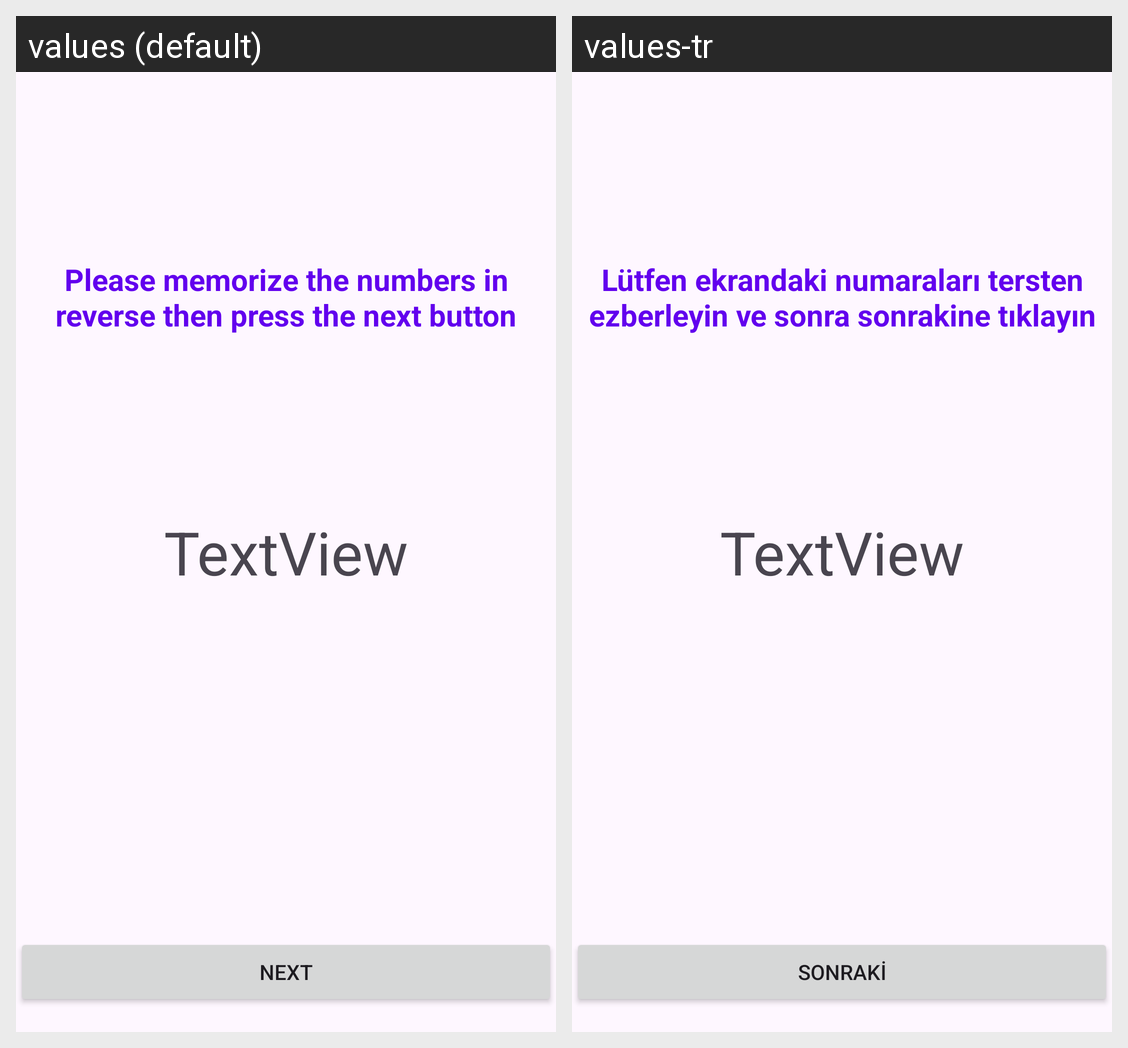

Strings drawn on this Android screen and how each of the app's shown locales translates them:
Android screen res/layout/activity_reverse_remember_digit_game.xml rendered under 2 locales, left to right: values (default), values-tr. Device: Nexus 5 (rendered at 1080×1920; each locale shown at half size, 540×960, under a caption strip naming it); theme Theme.Material3.Light.NoActionBar.
Strings drawn on this screen, with the default value and each locale's value (text and hints the layout hard-codes, and strings that could not be matched under every locale, appear in the picture but are not listed):

next_button_text
  values: Next
  values-tr: Sonraki

reverse_description_text
  values: Please memorize the numbers in reverse then press the next button
  values-tr: Lütfen ekrandaki numaraları tersten ezberleyin ve sonra sonrakine tıklayın
